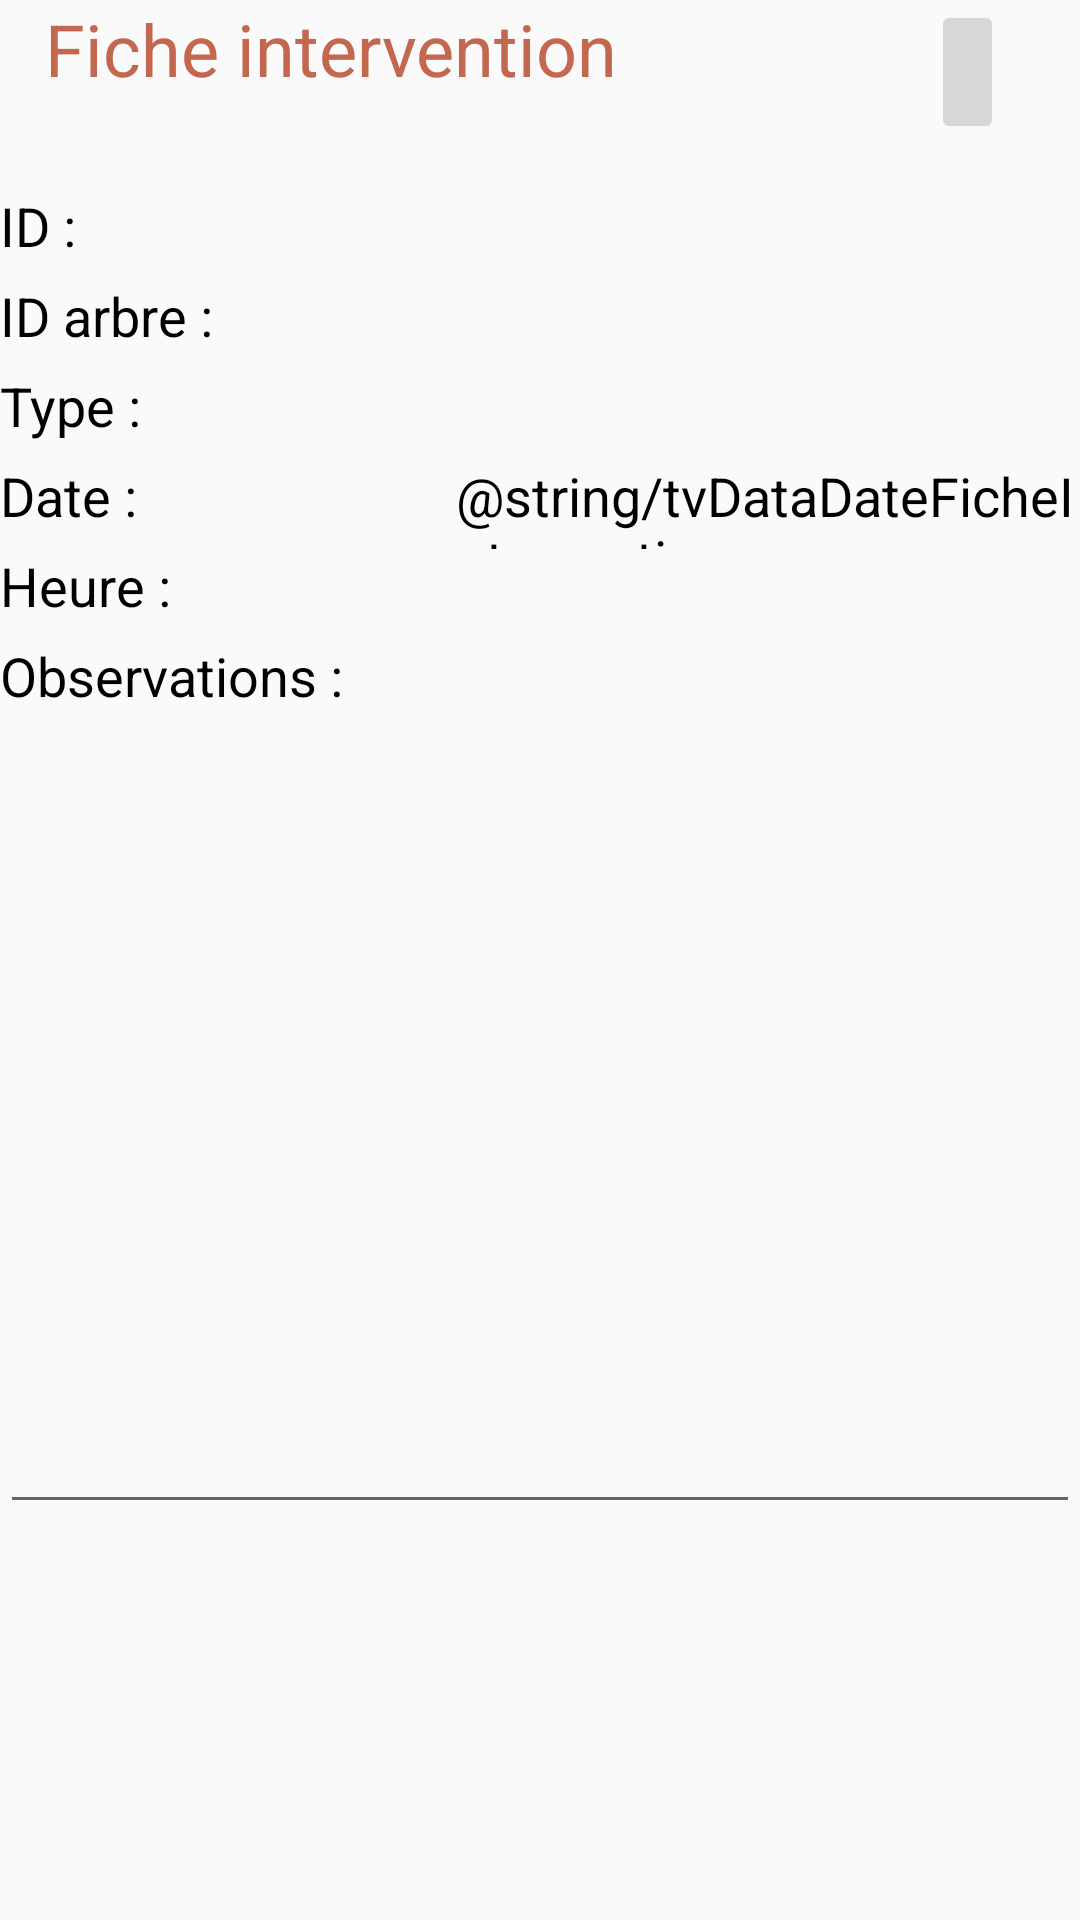

Produce the Android XML layout that renders to this screen, including the resource entries it uses.
<!-- AndroidManifest.xml: application theme AppTheme -->
<!-- res/layout/activity_fiche_intervention.xml -->
<?xml version="1.0" encoding="utf-8"?>
<android.support.constraint.ConstraintLayout xmlns:android="http://schemas.android.com/apk/res/android"
    xmlns:app="http://schemas.android.com/apk/res-auto"
    xmlns:tools="http://schemas.android.com/tools"
    android:layout_width="match_parent"
    android:layout_height="match_parent"
    tools:context="com.example.aurelienthazet.bubuche.FicheInterventionActivity">

    <LinearLayout
        android:layout_width="match_parent"
        android:layout_height="match_parent"
        android:orientation="vertical">

        <LinearLayout
            android:layout_width="match_parent"
            android:layout_height="wrap_content"
            android:orientation="horizontal">

            <Space
                android:layout_width="15dp"
                android:layout_height="match_parent"
                android:layout_weight="1" />

            <TextView
                android:id="@+id/tvFicheIntervention"
                android:layout_width="295dp"
                android:layout_height="48dp"
                android:layout_weight="1"
                android:text="@string/tvFicheIntervention"
                android:textColor="@color/colorAccent"
                android:textSize="24sp" />

            <ImageButton
                android:id="@+id/btAccueilFicheIntervention"
                android:layout_width="wrap_content"
                android:layout_height="match_parent"
                android:layout_weight="1"
                app:srcCompat="@android:drawable/ic_menu_set_as" />

            <Space
                android:layout_width="25dp"
                android:layout_height="match_parent"
                android:layout_weight="1" />

        </LinearLayout>

        <Space
            android:layout_width="match_parent"
            android:layout_height="15dp" />

        <LinearLayout
            android:layout_width="match_parent"
            android:layout_height="wrap_content"
            android:orientation="horizontal">

            <TextView
                android:id="@+id/tvIdFicheIntervention"
                android:layout_width="115dp"
                android:layout_height="30dp"
                android:layout_weight="1"
                android:text="@string/tvIdFicheIntervention"
                android:textColor="@android:color/background_dark"
                android:textSize="18sp" />

            <Space
                android:layout_width="wrap_content"
                android:layout_height="match_parent"
                android:layout_weight="1" />

            <TextView
                android:id="@+id/tvDataIdFicheIntervention"
                android:layout_width="191dp"
                android:layout_height="30dp"
                android:layout_weight="1"
                android:text="@string/tvDataIdFicheArbre"
                android:textColor="@android:color/background_dark"
                android:textSize="18sp" />
        </LinearLayout>

        <LinearLayout
            android:layout_width="match_parent"
            android:layout_height="wrap_content"
            android:orientation="horizontal">

            <TextView
                android:id="@+id/tvIdArbreFicheIntervention"
                android:layout_width="113dp"
                android:layout_height="30dp"
                android:layout_weight="1"
                android:text="@string/tvIdArbreFicheIntervention"
                android:textColor="@android:color/background_dark"
                android:textSize="18sp" />

            <Space
                android:layout_width="wrap_content"
                android:layout_height="match_parent"
                android:layout_weight="1" />

            <TextView
                android:id="@+id/tvDataIdArbreFicheIntervention"
                android:layout_width="189dp"
                android:layout_height="match_parent"
                android:layout_weight="1"
                android:text="@string/tvDataIdArbreFicheIntervention"
                android:textColor="@android:color/background_dark"
                android:textSize="18sp" />
        </LinearLayout>

        <LinearLayout
            android:layout_width="match_parent"
            android:layout_height="wrap_content"
            android:orientation="horizontal">

            <TextView
                android:id="@+id/tvTypeFicheIntervention"
                android:layout_width="114dp"
                android:layout_height="30dp"
                android:layout_weight="1"
                android:text="@string/tvTypeFicheIntervention"
                android:textColor="@android:color/background_dark"
                android:textSize="18sp" />

            <Space
                android:layout_width="wrap_content"
                android:layout_height="match_parent"
                android:layout_weight="1" />

            <TextView
                android:id="@+id/tvDataTypeFicheIntervention"
                android:layout_width="189dp"
                android:layout_height="30dp"
                android:layout_weight="1"
                android:text="@string/tvDataTypeFicheIntervention"
                android:textColor="@android:color/background_dark"
                android:textSize="18sp" />
        </LinearLayout>

        <LinearLayout
            android:layout_width="match_parent"
            android:layout_height="wrap_content"
            android:orientation="horizontal">

            <TextView
                android:id="@+id/tvDateFicheIntervention"
                android:layout_width="172dp"
                android:layout_height="30dp"
                android:layout_weight="1"
                android:text="@string/tvDateFicheIntervention"
                android:textColor="@android:color/background_dark"
                android:textSize="18sp" />

            <Space
                android:layout_width="58dp"
                android:layout_height="match_parent"
                android:layout_weight="1" />

            <TextView
                android:id="@+id/tvDataDateFicheIntervention"
                android:layout_width="247dp"
                android:layout_height="30dp"
                android:layout_weight="1"
                android:text="@string/tvDataDateFicheIntervention"
                android:textColor="@android:color/background_dark"
                android:textSize="18sp" />
        </LinearLayout>

        <LinearLayout
            android:layout_width="match_parent"
            android:layout_height="wrap_content"
            android:orientation="horizontal">

            <TextView
                android:id="@+id/tvHeureFicheIntervention"
                android:layout_width="114dp"
                android:layout_height="30dp"
                android:layout_weight="1"
                android:text="@string/tvHeureFicheIntervention"
                android:textColor="@android:color/background_dark"
                android:textSize="18sp" />

            <Space
                android:layout_width="wrap_content"
                android:layout_height="match_parent"
                android:layout_weight="1" />

            <TextView
                android:id="@+id/tvDataHeureFicheIntervention"
                android:layout_width="188dp"
                android:layout_height="30dp"
                android:layout_weight="1"
                android:text="@string/tvDataHeureFicheIntervention"
                android:textColor="@android:color/background_dark"
                android:textSize="18sp" />
        </LinearLayout>

        <LinearLayout
            android:layout_width="match_parent"
            android:layout_height="wrap_content"
            android:orientation="horizontal">

            <TextView
                android:id="@+id/tvObsFicheIntervention"
                android:layout_width="20dp"
                android:layout_height="30dp"
                android:layout_weight="1"
                android:text="@string/tvObsFicheIntervention"
                android:textColor="@android:color/background_dark"
                android:textSize="18sp" />

        </LinearLayout>

        <EditText
            android:id="@+id/mtObsFicheIntervention"
            android:layout_width="match_parent"
            android:layout_height="265dp"
            android:ems="10"
            android:gravity="top|left"
            android:inputType="textMultiLine"
            android:text="@string/mtObsFicheIntervention" />
    </LinearLayout>
</android.support.constraint.ConstraintLayout>
<!-- resources referenced by this layout -->
<resources>
  <color name="colorAccent">#c3674e</color>
  <string name="mtObsFicheIntervention" />
  <string name="tvDataHeureFicheIntervention" />
  <string name="tvDataIdArbreFicheIntervention" />
  <string name="tvDataIdFicheArbre" />
  <string name="tvDataTypeFicheIntervention" />
  <string name="tvDateFicheIntervention">Date :</string>
  <string name="tvFicheIntervention">Fiche intervention</string>
  <string name="tvHeureFicheIntervention">Heure :</string>
  <string name="tvIdArbreFicheIntervention">ID arbre :</string>
  <string name="tvIdFicheIntervention">ID :</string>
  <string name="tvObsFicheIntervention">Observations :</string>
  <string name="tvTypeFicheIntervention">Type :</string>
  <style name="AppTheme" parent="Theme.AppCompat.Light.DarkActionBar">
          
          <item name="colorPrimary">@color/colorPrimary</item>
          <item name="colorPrimaryDark">@color/colorPrimaryDark</item>
          <item name="colorAccent">@color/colorAccent</item>
      </style>
  <color name="colorPrimary">#009036</color>
  <color name="colorPrimaryDark">#009036</color>
</resources>
